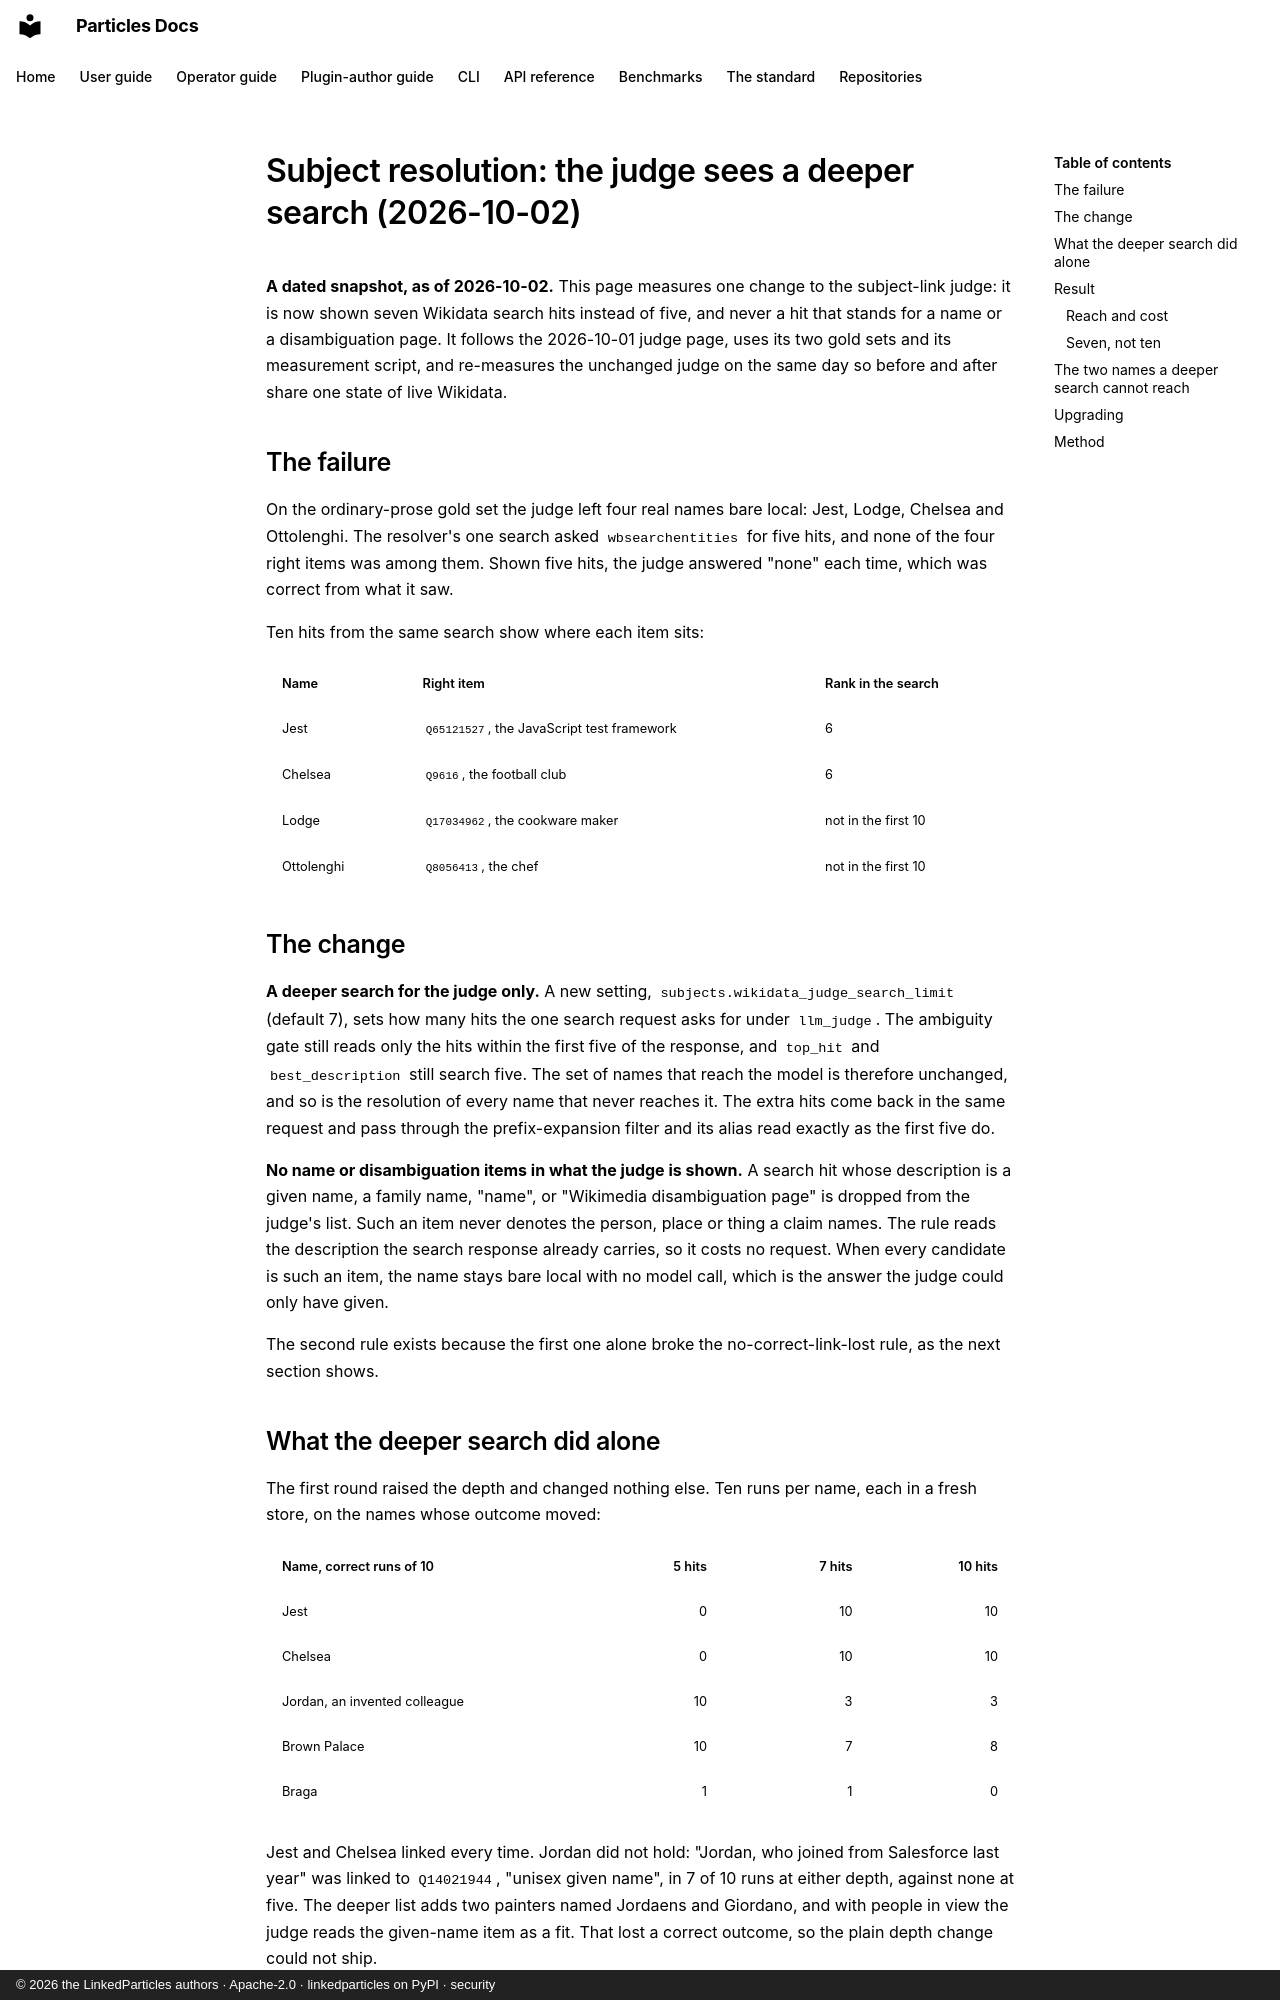

repository: LinkedParticles/particles-engine-py · page: benchmarks/subject-resolution-judge-2026-10-02/index.html · generator: mkdocs · copyright: © 2026 the LinkedParticles authors · Apache-2.0 · linkedparticles on PyPI · security

# Subject resolution: the judge sees a deeper search (2026-10-02)

**A dated snapshot, as of 2026-10-02.** This page measures one change to the
subject-link judge: it is now shown seven Wikidata search hits instead of five,
and never a hit that stands for a name or a disambiguation page. It
follows the [2026-10-01 judge page](subject-resolution-judge-2026-10-01.md),
uses its two gold sets and its measurement script, and re-measures the
unchanged judge on the same day so before and after share one state of live
Wikidata.

## The failure

On the ordinary-prose gold set the judge left four real names bare local:
Jest, Lodge, Chelsea and Ottolenghi. The resolver's one search asked
`wbsearchentities` for five hits, and none of the four right items was among
them. Shown five hits, the judge answered "none" each time, which was correct
from what it saw.

Ten hits from the same search show where each item sits:

| Name | Right item | Rank in the search |
|---|---|---|
| Jest | `Q65121527`, the JavaScript test framework | 6 |
| Chelsea | `Q9616`, the football club | 6 |
| Lodge | `Q17034962`, the cookware maker | not in the first 10 |
| Ottolenghi | `Q8056413`, the chef | not in the first 10 |

## The change

**A deeper search for the judge only.** A new setting,
`subjects.wikidata_judge_search_limit` (default 7), sets how many hits the one
search request asks for under `llm_judge`. The ambiguity gate still reads only
the hits within the first five of the response, and `top_hit` and
`best_description` still search five. The set of names that reach the model is
therefore unchanged, and so is the resolution of every name that never reaches
it. The extra hits come back in the same request and pass through the
prefix-expansion filter and its alias read exactly as the first five do.

**No name or disambiguation items in what the judge is shown.** A search hit
whose description is a given name, a family name, "name", or "Wikimedia
disambiguation page" is dropped from the judge's list. Such an item never
denotes the person, place or thing a claim names. The rule reads the
description the search response already carries, so it costs no request.
When every candidate is such an item, the name stays bare local with no model
call, which is the answer the judge could only have given.

The second rule exists because the first one alone broke the
no-correct-link-lost rule, as the next section shows.
